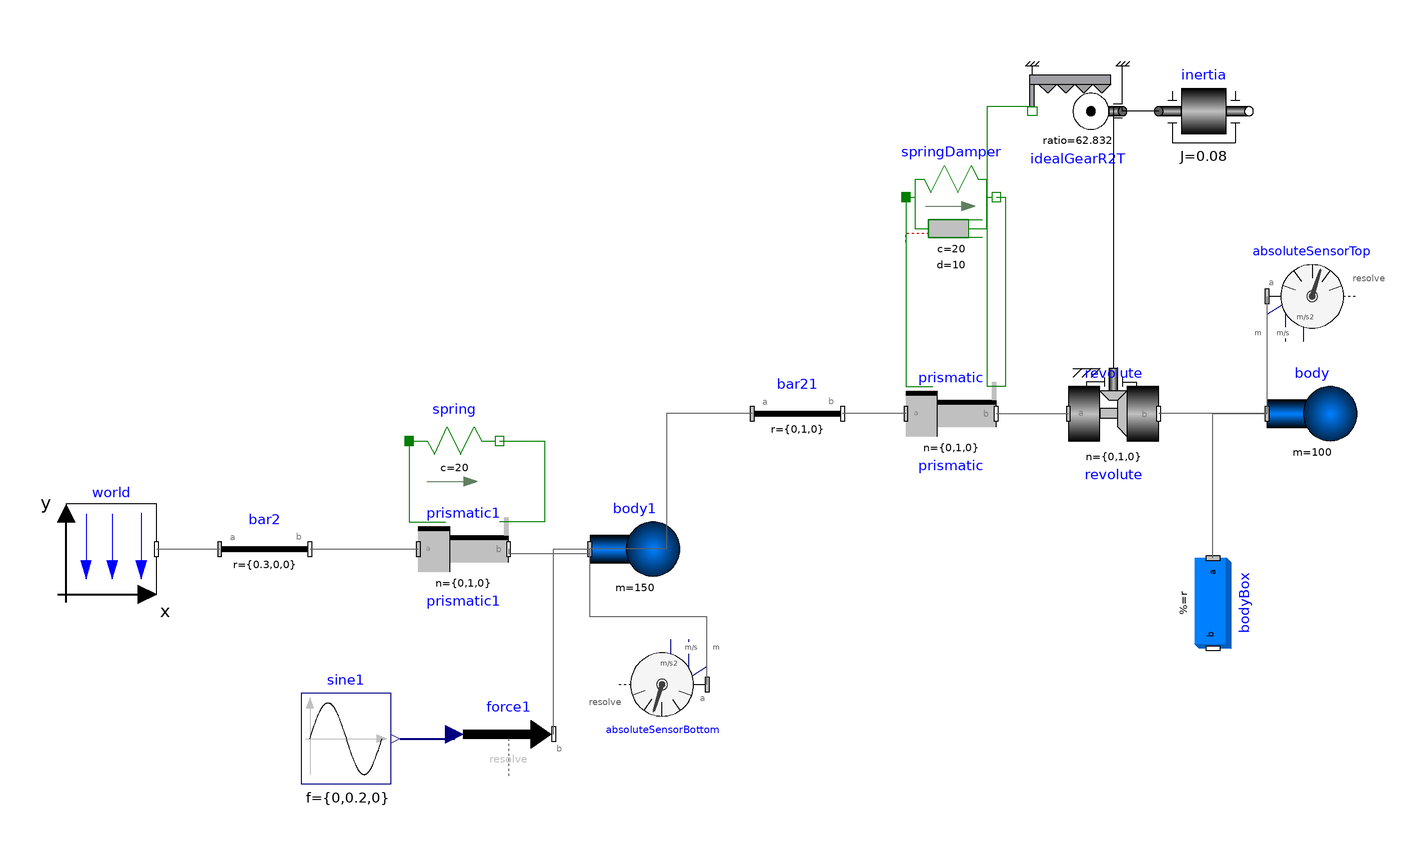

Above is the diagram view of the following Modelica model: its components placed by their Placement annotations and its connect equations drawn as lines.

model BuildingCase3Test
  inner Modelica.Mechanics.MultiBody.World world(gravityType = Modelica.Mechanics.MultiBody.Types.GravityTypes.NoGravity) annotation(
    Placement(transformation(origin = {-132, -26}, extent = {{-10, -10}, {10, 10}})));
  Modelica.Mechanics.MultiBody.Parts.FixedTranslation bar2(r = {0.3, 0, 0}) annotation(
    Placement(transformation(origin = {-108, -56}, extent = {{0, 20}, {20, 40}})));
  // Rotation angle in radians
  Modelica.Mechanics.MultiBody.Joints.Prismatic prismatic1(n = {0, 1, 0}, useAxisFlange = true, s(start = 0, fixed = true)) annotation(
    Placement(transformation(origin = {-54, -26}, extent = {{-10, -10}, {10, 10}})));
  Modelica.Mechanics.MultiBody.Parts.Body body1(m = 150, sphereDiameter = 0.2) annotation(
    Placement(transformation(origin = {-16, -26}, extent = {{-10, -10}, {10, 10}})));
  Modelica.Mechanics.MultiBody.Joints.Prismatic prismatic(n = {0, 1, 0}, useAxisFlange = true, s(start = 0, fixed = true)) annotation(
    Placement(transformation(origin = {54, 4}, extent = {{-10, -10}, {10, 10}})));
  Modelica.Mechanics.MultiBody.Joints.Revolute revolute(cylinderLength = 0.2, n = {0, 1, 0}, useAxisFlange = true) annotation(
    Placement(transformation(origin = {90, 4}, extent = {{-10, -10}, {10, 10}})));
  Modelica.Mechanics.MultiBody.Sensors.AbsoluteSensor absoluteSensorTop(get_a = true, get_r = true, get_v = true) annotation(
    Placement(transformation(origin = {134, 30}, extent = {{-10, -10}, {10, 10}})));
  Modelica.Mechanics.MultiBody.Parts.Body body(m = 100, sphereDiameter = 0.2) annotation(
    Placement(transformation(origin = {134, 4}, extent = {{-10, -10}, {10, 10}})));
  Modelica.Mechanics.MultiBody.Parts.BodyBox bodyBox(density = 0, height = 0.06, length = 0.06, r = {0, -0.01, 0}, width = 0.2) annotation(
    Placement(transformation(origin = {112, -38}, extent = {{-10, -10}, {10, 10}}, rotation = -90)));
  Modelica.Mechanics.MultiBody.Sensors.AbsoluteSensor absoluteSensorBottom(get_a = true, get_r = true, get_v = true) annotation(
    Placement(transformation(origin = {-10, -56}, extent = {{-10, -10}, {10, 10}}, rotation = 180)));
  Modelica.Mechanics.MultiBody.Parts.FixedTranslation bar21(r = {0, 1, 0}, animation = true) annotation(
    Placement(transformation(origin = {10, -26}, extent = {{0, 20}, {20, 40}})));
  Modelica.Mechanics.Translational.Components.SpringDamper springDamper(c = 20, s_rel0 = 0, d = 10) annotation(
    Placement(transformation(origin = {54, 52}, extent = {{-10, -10}, {10, 10}})));
  Modelica.Blocks.Sources.Sine sine1[3](amplitude = {0, 10, 0}, f = {0, 0.2, 0}) annotation(
    Placement(transformation(origin = {-80, -68}, extent = {{-10, -10}, {10, 10}})));
  Modelica.Mechanics.MultiBody.Forces.WorldForce force1 annotation(
    Placement(transformation(origin = {-44, -67}, extent = {{-10, -10}, {10, 10}})));
  Modelica.Mechanics.Translational.Components.IdealGearR2T idealGearR2T(ratio = 62.832) annotation(
    Placement(transformation(origin = {82, 71}, extent = {{-10, -10}, {10, 10}}, rotation = 180)));
  Modelica.Mechanics.Rotational.Components.Inertia inertia(J = 0.08) annotation(
    Placement(transformation(origin = {110, 71}, extent = {{-10, -10}, {10, 10}})));
  Modelica.Mechanics.Translational.Components.Spring spring(c = 20)  annotation(
    Placement(transformation(origin = {-56, -2}, extent = {{-10, -10}, {10, 10}})));
equation
  connect(world.frame_b, bar2.frame_a) annotation(
    Line(points = {{-122, -26}, {-108, -26}}, color = {95, 95, 95}));
  connect(prismatic1.frame_b, body1.frame_a) annotation(
    Line(points = {{-44, -26}, {-44, -27}, {-26, -27}, {-26, -26}}, color = {95, 95, 95}));
  connect(bar2.frame_b, prismatic1.frame_a) annotation(
    Line(points = {{-88, -26}, {-64, -26}}, color = {95, 95, 95}));
  connect(prismatic.frame_b, revolute.frame_a) annotation(
    Line(points = {{64, 4}, {80, 4}}, color = {95, 95, 95}));
  connect(absoluteSensorTop.frame_a, body.frame_a) annotation(
    Line(points = {{124, 30}, {124, 4}}, color = {95, 95, 95}));
  connect(body.frame_a, revolute.frame_b) annotation(
    Line(points = {{124, 4}, {100, 4}}, color = {95, 95, 95}));
  connect(absoluteSensorBottom.frame_a, body1.frame_a) annotation(
    Line(points = {{0, -56}, {0, -41}, {-26, -41}, {-26, -26}}, color = {95, 95, 95}));
  connect(prismatic.frame_a, bar21.frame_b) annotation(
    Line(points = {{44, 4}, {30, 4}}, color = {95, 95, 95}));
  connect(bar21.frame_a, body1.frame_a) annotation(
    Line(points = {{10, 4}, {-9, 4}, {-9, -26}, {-26, -26}}, color = {95, 95, 95}));
  connect(bodyBox.frame_a, body.frame_a) annotation(
    Line(points = {{112, -28}, {112, 4}, {124, 4}}, color = {95, 95, 95}));
  connect(springDamper.flange_a, prismatic.support) annotation(
    Line(points = {{44, 52}, {44, 10}, {50, 10}}, color = {0, 127, 0}));
  connect(springDamper.flange_b, prismatic.axis) annotation(
    Line(points = {{64, 52}, {66, 52}, {66, 10}, {62, 10}}, color = {0, 127, 0}));
  connect(force1.frame_b, body1.frame_a) annotation(
    Line(points = {{-34, -67}, {-34, -26}, {-26, -26}}, color = {95, 95, 95}));
  connect(inertia.flange_a, idealGearR2T.flangeR) annotation(
    Line(points = {{100, 71}, {92, 71}, {92, 72}}));
  connect(idealGearR2T.flangeT, prismatic.axis) annotation(
    Line(points = {{72, 72}, {62, 72}, {62, 10}}, color = {0, 127, 0}));
  connect(idealGearR2T.flangeR, revolute.axis) annotation(
    Line(points = {{92, 72}, {90, 72}, {90, 14}}));
  connect(spring.flange_a, prismatic1.support) annotation(
    Line(points = {{-66, -2}, {-66, -20}, {-58, -20}}, color = {0, 127, 0}));
  connect(spring.flange_b, prismatic1.axis) annotation(
    Line(points = {{-46, -2}, {-36, -2}, {-36, -20}, {-46, -20}}, color = {0, 127, 0}));
  connect(sine1.y, force1.force) annotation(
    Line(points = {{-68, -68}, {-56, -68}, {-56, -66}}, color = {0, 0, 127}, thickness = 0.5));
  annotation(
    experiment(StartTime = 0, StopTime = 200, Tolerance = 1e-6, Interval = 0.002),
    uses(Modelica(version = "4.0.0")),
  Diagram(coordinateSystem(extent = {{-160, 60}, {160, -120}})),
  version = "");
end BuildingCase3Test;